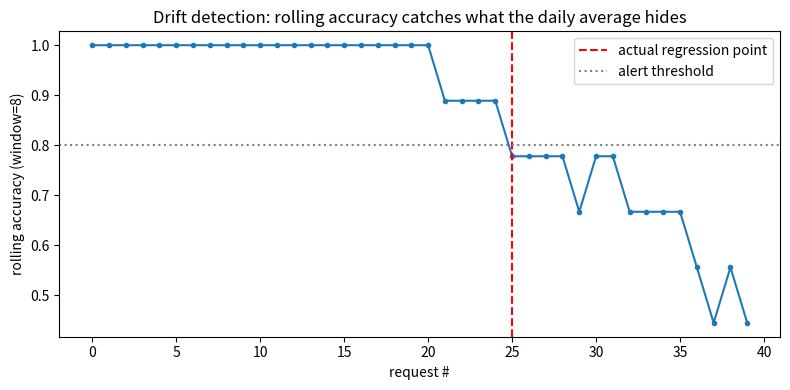

Write Python code to recreate this figure.
import os, time, json
import numpy as np
import matplotlib.pyplot as plt

try:
    from dotenv import load_dotenv
    load_dotenv()
except ImportError:
    pass

HAS_ANTHROPIC = bool(os.environ.get("ANTHROPIC_API_KEY"))
HAS_LANGSMITH = bool(os.environ.get("LANGSMITH_API_KEY"))
TEACH_MODEL = "claude-haiku-4-5-20251001"

if HAS_ANTHROPIC:
    import anthropic
    client = anthropic.Anthropic()
    print("Anthropic ready.")
else:
    client = None
    print("No ANTHROPIC_API_KEY — live-call cells will be skipped.")

def ask(prompt, system="You are concise.", max_tokens=200, temperature=0.7):
    if not HAS_ANTHROPIC:
        return "[skipped: no ANTHROPIC_API_KEY]", 0.0
    t0 = time.time()
    try:
        msg = client.messages.create(model=TEACH_MODEL, max_tokens=max_tokens, system=system,
                                      temperature=temperature, messages=[{"role": "user", "content": prompt}])
        latency = time.time() - t0
        return msg.content[0].text, latency
    except Exception as e:
        return f"[skipped: {type(e).__name__}: {str(e)[:120]}]", time.time() - t0


if HAS_LANGSMITH:
    os.environ.setdefault("LANGSMITH_TRACING", "true")
    os.environ.setdefault("LANGSMITH_PROJECT", os.environ.get("LANGSMITH_PROJECT", "ai-learning-notebooks"))
    try:
        from langsmith import traceable

        @traceable(run_type="chain", name="production_request")
        def handle_request(user_query):
            answer, latency = ask(user_query, max_tokens=100)
            return {"answer": answer, "latency_s": latency}

        result = handle_request("Summarize what a vector database is in one sentence.")
        print("Traced request complete (view in your LangSmith dashboard).")
        print(result)
    except Exception as e:
        print(f"LangSmith tracing skipped (non-fatal): {type(e).__name__}: {str(e)[:120]}")
else:
    print("No LANGSMITH_API_KEY — tracing skipped. Set it in .env to record runs to the LangSmith UI.")


# Approximate Claude Haiku pricing (USD per million tokens) — check current pricing before using in prod.
PRICE_PER_M_INPUT = 1.00
PRICE_PER_M_OUTPUT = 5.00

def estimate_cost(input_tokens, output_tokens):
    return (input_tokens / 1e6) * PRICE_PER_M_INPUT + (output_tokens / 1e6) * PRICE_PER_M_OUTPUT

queries = [
    "What is a vector database?",
    "Explain retrieval-augmented generation in one sentence.",
    "What does KV caching do?",
]

records = []
for q in queries:
    answer, latency = ask(q, max_tokens=80)
    # Rough token estimate for teaching purposes: ~4 chars/token.
    in_tok, out_tok = len(q) // 4, len(answer) // 4
    records.append({
        "query": q, "latency_s": round(latency, 3),
        "cost_usd": round(estimate_cost(in_tok, out_tok), 6),
    })

for r in records:
    print(r)
print(f"\nTotal cost: ${sum(r['cost_usd'] for r in records):.6f}  |  "
      f"Avg latency: {np.mean([r['latency_s'] for r in records]):.2f}s")


np.random.seed(1)

def normalize(s):
    import re
    return re.sub(r"[^a-z0-9]", "", s.lower())

def exact_match_score(output, reference):
    return 1.0 if normalize(reference) in normalize(output) else 0.0

# Simulate 40 requests across a "day": quality (probability of a correct response)
# silently drops at request #25, as if an upstream prompt change or model swap regressed something.
N_REQUESTS = 40
DRIFT_POINT = 25
GOOD_QUALITY, BAD_QUALITY = 0.95, 0.55

simulated_scores = []
for i in range(N_REQUESTS):
    p_correct = GOOD_QUALITY if i < DRIFT_POINT else BAD_QUALITY
    simulated_scores.append(1.0 if np.random.random() < p_correct else 0.0)

print(f"Overall accuracy across the day: {np.mean(simulated_scores):.0%} (this single number hides the drift)")


%matplotlib inline
window = 8
rolling = [np.mean(simulated_scores[max(0, i - window):i + 1]) for i in range(len(simulated_scores))]

fig, ax = plt.subplots(figsize=(8, 4))
ax.plot(rolling, marker="o", markersize=3)
ax.axvline(DRIFT_POINT, color="red", linestyle="--", label="actual regression point")
ax.axhline(0.8, color="gray", linestyle=":", label="alert threshold")
ax.set_xlabel("request #")
ax.set_ylabel(f"rolling accuracy (window={window})")
ax.set_title("Drift detection: rolling accuracy catches what the daily average hides")
ax.legend()
plt.tight_layout()
plt.show()


feedback_log = []

def capture_feedback(request_id, query, answer, rating, note=None):
    feedback_log.append({
        "request_id": request_id, "query": query, "answer": answer,
        "rating": rating, "note": note,
    })

capture_feedback("req-001", "What is a vector database?", records[0], rating="thumbs_up")
capture_feedback("req-014", "Explain KV caching", "It's when you cache the vector database.",
                  rating="thumbs_down", note="Confuses KV cache with vector DB — factual error")

thumbs_down = [f for f in feedback_log if f["rating"] == "thumbs_down"]
print(f"{len(thumbs_down)} negative-feedback item(s) — candidates to add to the golden dataset (notebook 24):")
for f in thumbs_down:
    print(f"  {f['query']!r} -> flagged: {f['note']}")


CANARY_GOLDEN = [
    {"q": "What is the capital of Spain?", "ref": "Madrid"},
    {"q": "What is the capital of Egypt?", "ref": "Cairo"},
    {"q": "What is 8 + 5?", "ref": "13"},
]

CURRENT_SYSTEM = "Answer the question directly."
CANARY_SYSTEM = "Answer the question directly. Double-check arithmetic before responding."

def eval_variant(system_prompt):
    scores = []
    for item in CANARY_GOLDEN:
        out, _ = ask(item["q"], system=system_prompt, max_tokens=30, temperature=0.0)
        scores.append(exact_match_score(out, item["ref"]))
    return np.mean(scores)

current_score = eval_variant(CURRENT_SYSTEM)
canary_score = eval_variant(CANARY_SYSTEM)

print(f"Current version score: {current_score:.0%}")
print(f"Canary version score:  {canary_score:.0%}")
if canary_score > current_score:
    print("-> Canary wins: safe to roll out to more traffic.")
elif canary_score < current_score:
    print("-> Canary regresses: hold the rollout, investigate before shipping.")
else:
    print("-> No measurable difference on this slice — expand the canary sample before deciding.")


# Exercise 1: Warm-up
# Task: Try DRIFT_POINT=10, BAD_QUALITY=0.85 (a subtle regression) and re-plot rolling accuracy.
# Hint: reuse the simulation loop and the rolling-window plot cells above.

# YOUR CODE HERE


# Exercise 2: Apply
# Task: Implement alert_on_drift(rolling_scores, threshold, min_consecutive) -> int | None.
# Hint: a simple counter that resets whenever a score is >= threshold works fine.

# YOUR CODE HERE


# Exercise 3: Extend
# Task: Sketch a CI job that runs eval_variant on a prompt-change PR and blocks merge on regression.
# Hint: think about what "the canary" and "the current version" map to in a pull-request diff.

# YOUR CODE HERE
